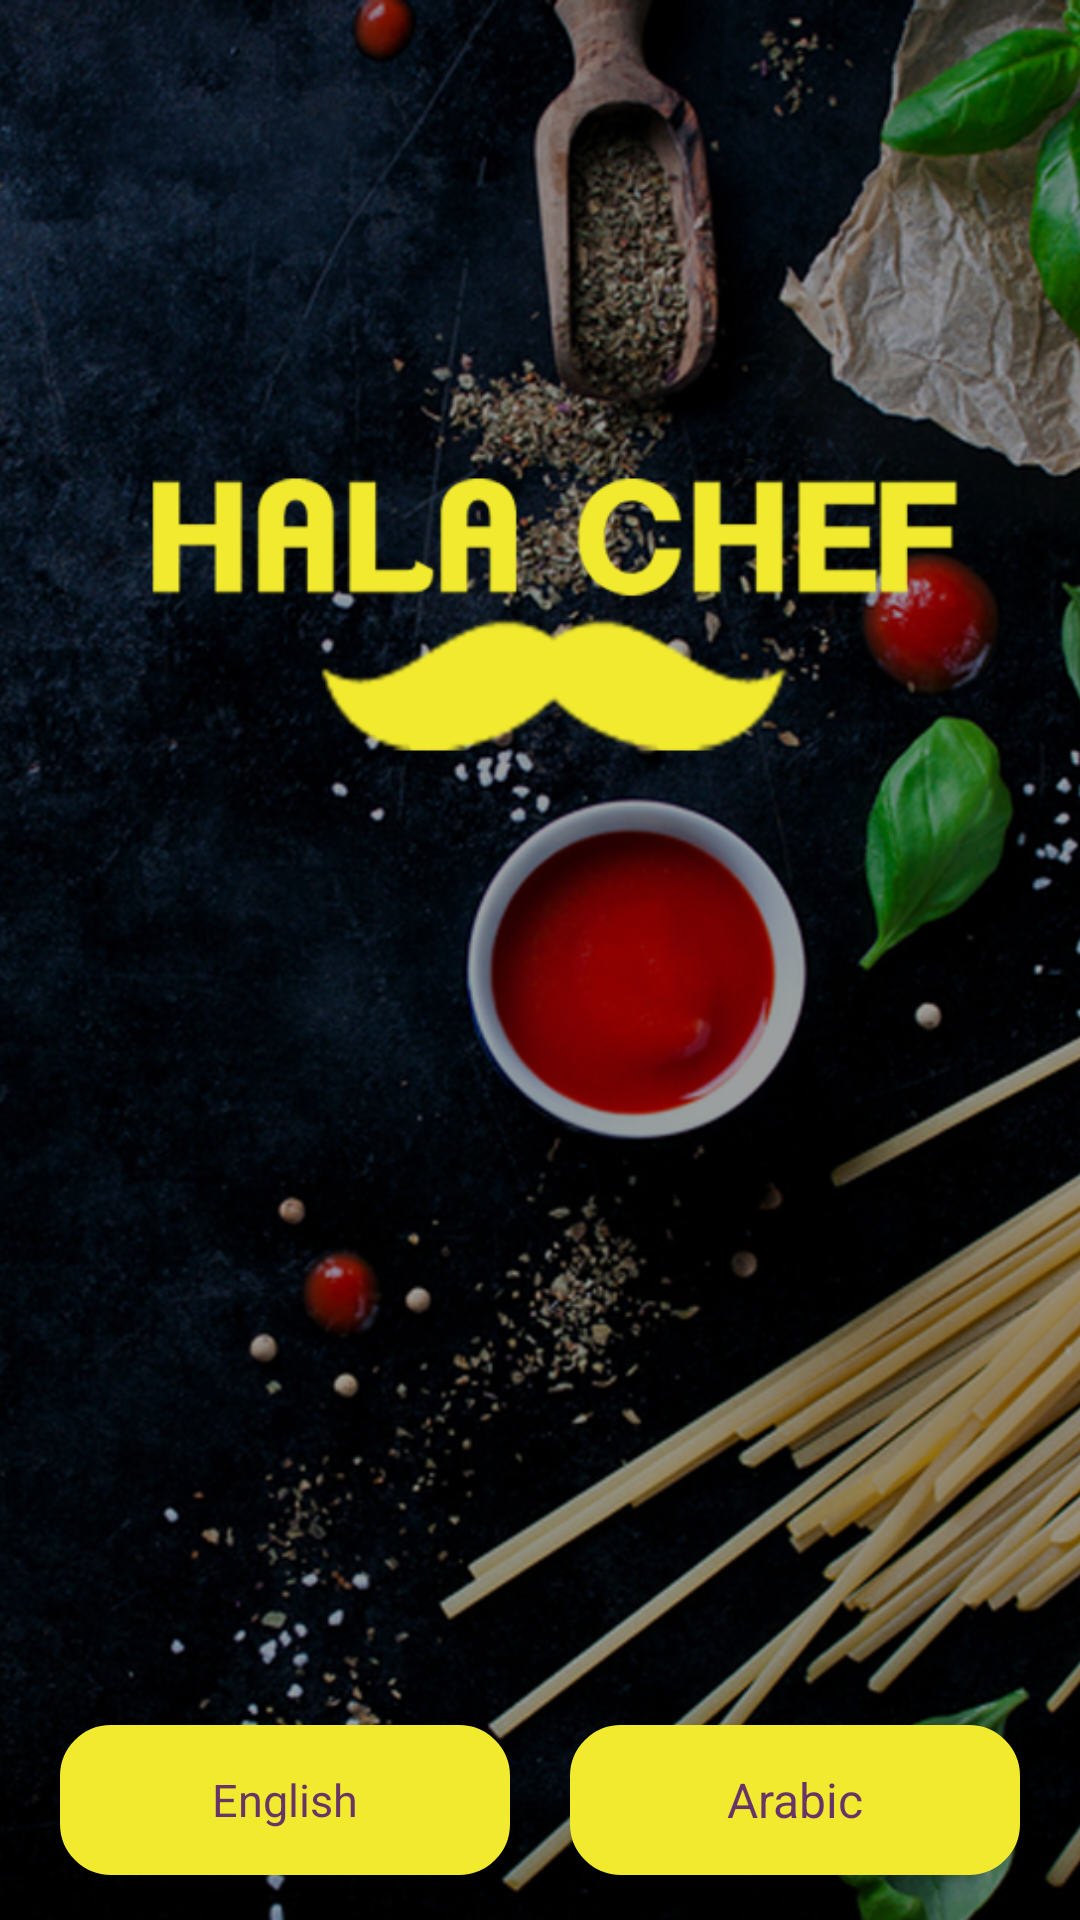

Here is an Android app screen rendered from its layout file. Give the layout XML and the strings, colors and styles it references.
<!-- AndroidManifest.xml: application theme AppTheme -->
<!-- res/layout/language_screen.xml -->
<?xml version="1.0" encoding="utf-8"?>
<LinearLayout xmlns:android="http://schemas.android.com/apk/res/android"
    xmlns:app="http://schemas.android.com/apk/res-auto"
    android:orientation="vertical" android:layout_width="match_parent"
    android:layout_height="match_parent">

    <RelativeLayout
        android:layout_width="match_parent"
        android:layout_height="match_parent">

        <ImageView
            android:layout_width="match_parent"
            android:layout_height="match_parent"
            android:id="@+id/imageView40"
            android:scaleType="centerCrop"
            android:src="@drawable/hala_splash" />

        <LinearLayout
            android:orientation="horizontal"
            android:layout_width="match_parent"
            android:layout_alignParentBottom="true"
            android:layout_marginBottom="15dp"
            android:layout_marginLeft="20dp"
            android:layout_marginRight="20dp"
            android:layout_height="50dp">

            <TextView
                android:text="English"
                android:layout_width="0dp"
                android:layout_height="match_parent"
                android:id="@+id/eng_btn"
                android:layout_weight="1"
                android:background="@drawable/corners"
                android:gravity="center_vertical|center_horizontal"
                android:textColor="@color/themeColor"
                android:textSize="15sp" />

            <LinearLayout
                android:orientation="horizontal"
                android:layout_height="match_parent"
                android:layout_width="20dp"></LinearLayout>

            <TextView
                android:text="Arabic"
                android:layout_width="0dp"
                android:layout_height="match_parent"
                android:id="@+id/arb_btn"
                android:layout_weight="1"
                android:background="@drawable/corners"
                android:gravity="center_vertical|center_horizontal"
                android:textColor="@color/themeColor"
                android:textSize="16sp" />

        </LinearLayout>
    </RelativeLayout>
</LinearLayout>
<!-- resources referenced by this layout -->
<resources>
  <color name="themeColor">#693567</color>
  <!-- drawable corners (drawable) -->
  <?xml version="1.0" encoding="utf-8"?>
  <shape xmlns:android="http://schemas.android.com/apk/res/android" android:shape="rectangle">
      <solid android:color="#f2ea2f" ></solid>
      <corners android:radius="15dp"></corners>
      <stroke  android:width="4dp" android:color="#f2ea2f"></stroke>
  </shape>
  <!-- drawable hala_splash: png bitmap (drawable, 821514 bytes) -->
  <style name="AppTheme" parent="Theme.AppCompat.Light.DarkActionBar">
          
          <item name="colorPrimary">@color/colorPrimary</item>
          <item name="colorPrimaryDark">@color/colorPrimaryDark</item>
          <item name="colorAccent">#f2ea2f</item>
      </style>
  <color name="colorPrimary">#3F51B5</color>
  <color name="colorPrimaryDark">#303F9F</color>
</resources>
